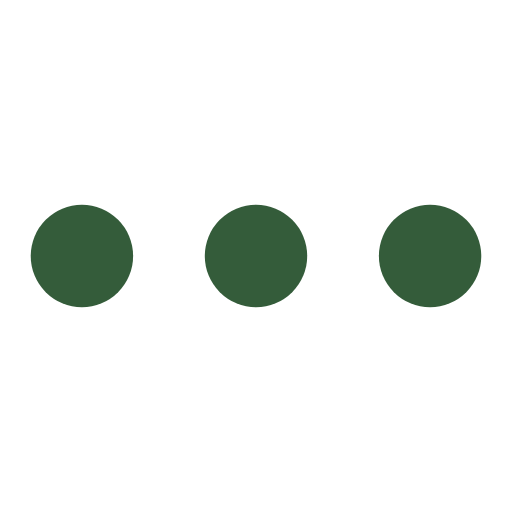
t = 0.00 s
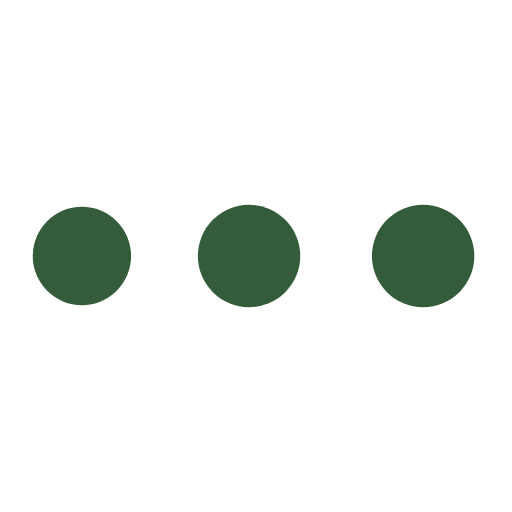
t = 0.35 s
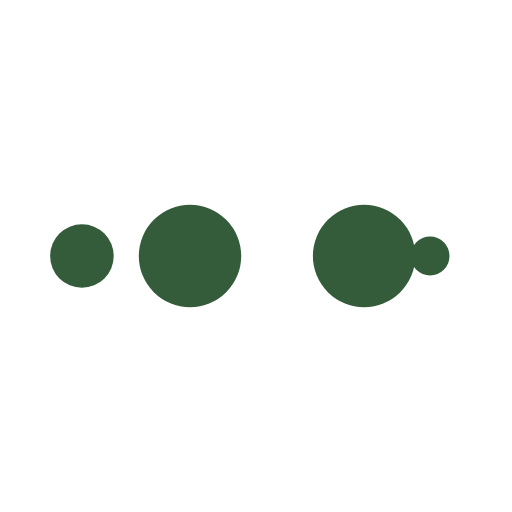
t = 0.59 s
t = 0.94 s: frame unchanged from t = 0.00 s, image omitted
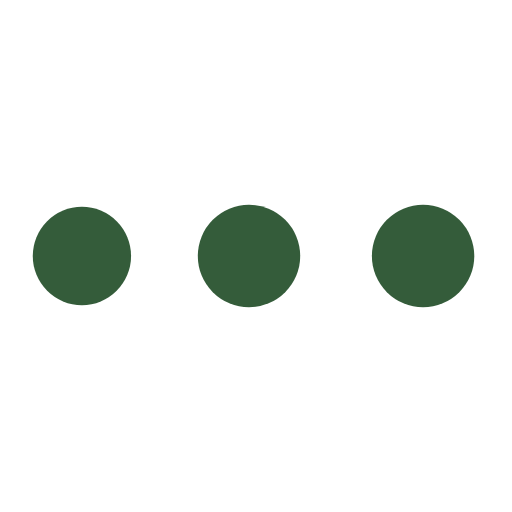
t = 1.30 s
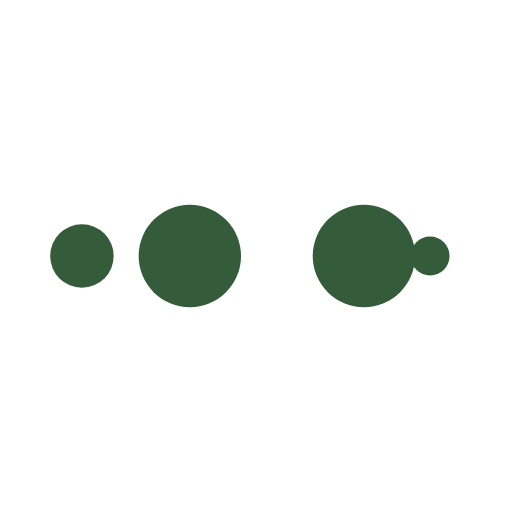
t = 1.53 s

The animated SVG that drew these frames (rendered in a browser with its animation timeline set to each time). Animation: 10 SMIL elements (animate=10); one cycle of 1.89 s, repeats indefinitely.

<svg xmlns="http://www.w3.org/2000/svg" viewBox="0 0 100 100" preserveAspectRatio="xMidYMid" width="91" height="91" style="shape-rendering: auto; display: block; background: transparent;" xmlns:xlink="http://www.w3.org/1999/xlink"><g><circle fill="#345c3a" r="10" cy="50" cx="84">
    <animate begin="0s" keySplines="0 0.5 0.5 1" values="10;0" keyTimes="0;1" calcMode="spline" dur="0.4716981132075471s" repeatCount="indefinite" attributeName="r"></animate>
    <animate begin="0s" values="#345c3a;#345c3a;#345c3a;#345c3a;#345c3a" keyTimes="0;0.25;0.5;0.75;1" calcMode="discrete" dur="1.8867924528301885s" repeatCount="indefinite" attributeName="fill"></animate>
</circle><circle fill="#345c3a" r="10" cy="50" cx="16">
  <animate begin="0s" keySplines="0 0.5 0.5 1;0 0.5 0.5 1;0 0.5 0.5 1;0 0.5 0.5 1" values="0;0;10;10;10" keyTimes="0;0.25;0.5;0.75;1" calcMode="spline" dur="1.8867924528301885s" repeatCount="indefinite" attributeName="r"></animate>
  <animate begin="0s" keySplines="0 0.5 0.5 1;0 0.5 0.5 1;0 0.5 0.5 1;0 0.5 0.5 1" values="16;16;16;50;84" keyTimes="0;0.25;0.5;0.75;1" calcMode="spline" dur="1.8867924528301885s" repeatCount="indefinite" attributeName="cx"></animate>
</circle><circle fill="#345c3a" r="10" cy="50" cx="50">
  <animate begin="-0.4716981132075471s" keySplines="0 0.5 0.5 1;0 0.5 0.5 1;0 0.5 0.5 1;0 0.5 0.5 1" values="0;0;10;10;10" keyTimes="0;0.25;0.5;0.75;1" calcMode="spline" dur="1.8867924528301885s" repeatCount="indefinite" attributeName="r"></animate>
  <animate begin="-0.4716981132075471s" keySplines="0 0.5 0.5 1;0 0.5 0.5 1;0 0.5 0.5 1;0 0.5 0.5 1" values="16;16;16;50;84" keyTimes="0;0.25;0.5;0.75;1" calcMode="spline" dur="1.8867924528301885s" repeatCount="indefinite" attributeName="cx"></animate>
</circle><circle fill="#345c3a" r="10" cy="50" cx="84">
  <animate begin="-0.9433962264150942s" keySplines="0 0.5 0.5 1;0 0.5 0.5 1;0 0.5 0.5 1;0 0.5 0.5 1" values="0;0;10;10;10" keyTimes="0;0.25;0.5;0.75;1" calcMode="spline" dur="1.8867924528301885s" repeatCount="indefinite" attributeName="r"></animate>
  <animate begin="-0.9433962264150942s" keySplines="0 0.5 0.5 1;0 0.5 0.5 1;0 0.5 0.5 1;0 0.5 0.5 1" values="16;16;16;50;84" keyTimes="0;0.25;0.5;0.75;1" calcMode="spline" dur="1.8867924528301885s" repeatCount="indefinite" attributeName="cx"></animate>
</circle><circle fill="#345c3a" r="10" cy="50" cx="16">
  <animate begin="-1.4150943396226414s" keySplines="0 0.5 0.5 1;0 0.5 0.5 1;0 0.5 0.5 1;0 0.5 0.5 1" values="0;0;10;10;10" keyTimes="0;0.25;0.5;0.75;1" calcMode="spline" dur="1.8867924528301885s" repeatCount="indefinite" attributeName="r"></animate>
  <animate begin="-1.4150943396226414s" keySplines="0 0.5 0.5 1;0 0.5 0.5 1;0 0.5 0.5 1;0 0.5 0.5 1" values="16;16;16;50;84" keyTimes="0;0.25;0.5;0.75;1" calcMode="spline" dur="1.8867924528301885s" repeatCount="indefinite" attributeName="cx"></animate>
</circle><g></g></g><!-- [ldio] generated by https://loading.io --></svg>